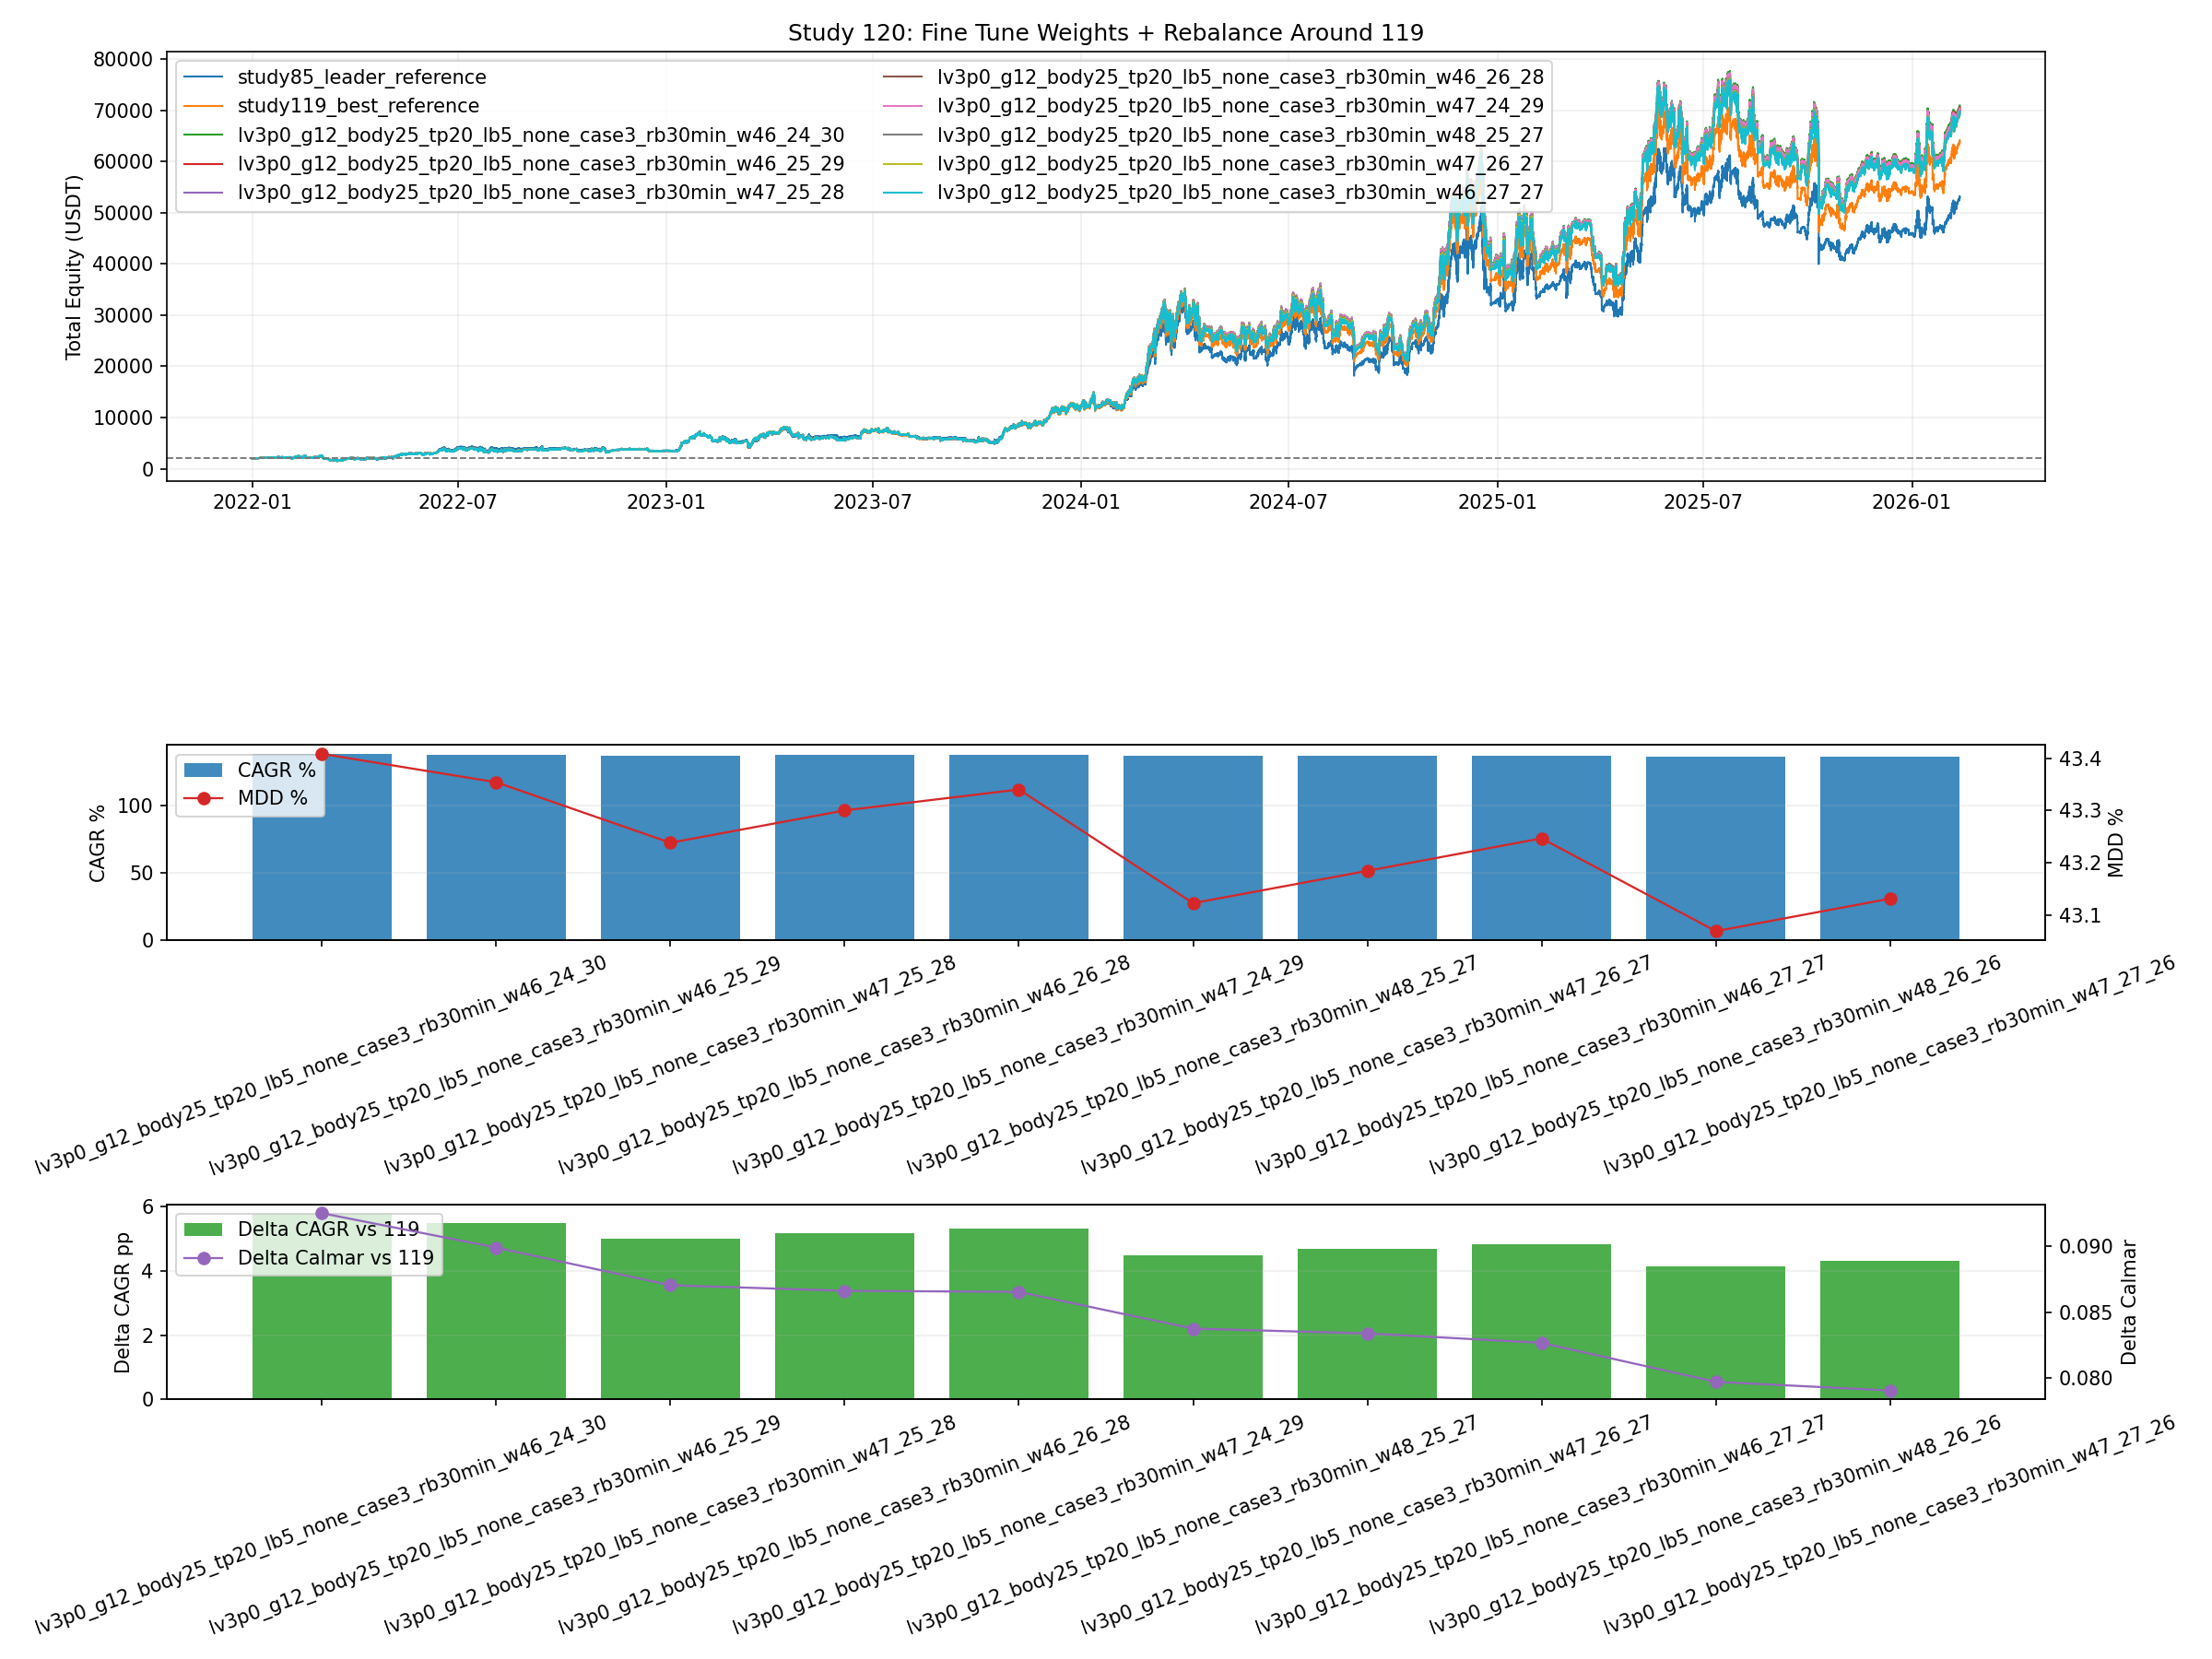

Write Python code to recreate this figure.
from __future__ import annotations

import importlib.util
import sys
from pathlib import Path

import matplotlib.pyplot as plt
import numpy as np
import pandas as pd


BASE_74_PATH = Path("74_backtest_btcusdt_scale06_adx002_case3_three_sleeve_grid.py")
BASE_116_PATH = Path("116_backtest_btcusdt_case123_portfolio_with_115_case3.py")
BASE_117_CURVES_CSV = Path("117_backtest_btcusdt_115_highcagr_push_curves.csv")
BASE_84_CURVES_CSV = Path("84_backtest_btcusdt_scale06_adx002_smc_short_gate_tune_curves.csv")

OUT_BASE = "120_backtest_btcusdt_case123_fine_tune_rebalance_and_weights"
OUT_PNG = Path(f"{OUT_BASE}.png")
OUT_CSV = Path(f"{OUT_BASE}.csv")
OUT_MD = Path(f"{OUT_BASE}.md")
OUT_CURVES_CSV = Path(f"{OUT_BASE}_curves.csv")

CASE3_SOURCE_VARIANT = "lv3p0_g12_body25_tp20_lb5_none"
CASE3_NAME = f"{CASE3_SOURCE_VARIANT}_case3"

TARGET_CAGR_PCT = 133.0
CASE1_WEIGHT_PCTS = list(range(46, 53))
CASE3_WEIGHT_PCTS = list(range(22, 31))
REBALANCE_RULES = ["30min", "45min", "1h", "90min", "2h", "3h", "4h"]


def load_module(alias: str, path: Path):
    if not path.exists():
        raise FileNotFoundError(f"Missing script: {path}")
    spec = importlib.util.spec_from_file_location(alias, path)
    if spec is None or spec.loader is None:
        raise RuntimeError(f"Cannot load module from: {path}")
    module = importlib.util.module_from_spec(spec)
    sys.modules[alias] = module
    spec.loader.exec_module(module)
    return module


def _fmt(v: float, digits: int = 4) -> str:
    if pd.isna(v):
        return "N/A"
    return f"{float(v):.{digits}f}"


def _fmt_count(v: float) -> str:
    if pd.isna(v):
        return "N/A"
    return str(int(v))


def load_case3_curves(m116) -> dict[str, pd.DataFrame]:
    curves117 = pd.read_csv(BASE_117_CURVES_CSV, usecols=["timestamp", "variant", "equity"], parse_dates=["timestamp"])
    curves84 = pd.read_csv(BASE_84_CURVES_CSV, usecols=["timestamp", "variant", "equity"], parse_dates=["timestamp"])

    out: dict[str, pd.DataFrame] = {}
    baseline84 = curves84[curves84["variant"] == "short_gate_24h_g12_tp15"].copy()
    if baseline84.empty:
        raise RuntimeError("Missing study-84 baseline case3 curve.")
    out["short_gate_24h_g12_tp15_case3"] = m116._to_rule_curve(
        baseline84[["timestamp", "equity"]],
        "equity",
        "short_gate_24h_g12_tp15_case3",
    )

    ref117 = curves117[curves117["variant"] == CASE3_SOURCE_VARIANT].copy()
    if ref117.empty:
        raise RuntimeError(f"Missing study-117 curve for {CASE3_SOURCE_VARIANT}")
    out[CASE3_NAME] = m116._to_rule_curve(ref117[["timestamp", "equity"]], "equity", CASE3_NAME)
    return out


def run_three_sleeve_custom_rebalance(
    merged: pd.DataFrame,
    case3_name: str,
    w1: float,
    w2: float,
    w3: float,
    rebalance_rule: str,
    initial_capital_total: float,
    fee_rate: float,
) -> tuple[pd.DataFrame, dict]:
    ret1 = merged["equity_case1"].astype(float).pct_change().fillna(0.0).to_numpy()
    ret2 = merged["equity_case2"].astype(float).pct_change().fillna(0.0).to_numpy()
    ret3 = merged[case3_name].astype(float).pct_change().fillna(0.0).to_numpy()
    ts = merged["timestamp"]
    rebal_flags = (ts.dt.floor(rebalance_rule) != ts.dt.floor(rebalance_rule).shift(1)).to_numpy()

    cap1 = np.zeros(len(merged), dtype=float)
    cap2 = np.zeros(len(merged), dtype=float)
    cap3 = np.zeros(len(merged), dtype=float)
    total = np.zeros(len(merged), dtype=float)
    fee_paid = 0.0
    rebalance_count = 0

    cap1[0] = initial_capital_total * w1
    cap2[0] = initial_capital_total * w2
    cap3[0] = initial_capital_total * w3
    total[0] = cap1[0] + cap2[0] + cap3[0]

    for i in range(1, len(merged)):
        c1 = cap1[i - 1] * (1.0 + float(ret1[i]))
        c2 = cap2[i - 1] * (1.0 + float(ret2[i]))
        c3 = cap3[i - 1] * (1.0 + float(ret3[i]))
        cur_total = c1 + c2 + c3

        if rebal_flags[i]:
            target1 = cur_total * w1
            target2 = cur_total * w2
            target3 = cur_total * w3
            fee = (abs(target1 - c1) + abs(target2 - c2) + abs(target3 - c3)) * fee_rate
            cur_total -= fee
            c1 = cur_total * w1
            c2 = cur_total * w2
            c3 = cur_total * w3
            fee_paid += fee
            rebalance_count += 1

        cap1[i] = c1
        cap2[i] = c2
        cap3[i] = c3
        total[i] = cur_total

    out = merged[["timestamp"]].copy()
    out["equity_total"] = total
    out["cap1"] = cap1
    out["cap2"] = cap2
    out["cap3"] = cap3
    out["w1"] = w1
    out["w2"] = w2
    out["w3"] = w3
    out["rebalance_rule"] = rebalance_rule
    return out, {"rebalance_count": rebalance_count, "fee_paid": fee_paid}


def rank_metrics(metrics_df: pd.DataFrame) -> pd.DataFrame:
    ranked = metrics_df.copy()
    ranked["meets_target"] = ranked["total_cagr_pct"] >= TARGET_CAGR_PCT
    ranked["dominates_119"] = (
        (ranked["total_cagr_pct"] > ranked["ref119_cagr_pct"])
        & (ranked["total_mdd_pct"] < ranked["ref119_mdd_pct"])
    )
    ranked["dominates_85"] = (
        (ranked["total_cagr_pct"] > ranked["ref85_cagr_pct"])
        & (ranked["total_mdd_pct"] < ranked["ref85_mdd_pct"])
    )
    ranked = ranked.sort_values(
        ["meets_target", "dominates_119", "dominates_85", "total_calmar_ratio", "total_cagr_pct", "total_mdd_pct"],
        ascending=[False, False, False, False, False, True],
    ).reset_index(drop=True)
    return ranked


def save_plot(curve_map: dict[str, pd.DataFrame], metrics_df: pd.DataFrame):
    display = ["study85_leader_reference", "study119_best_reference"]
    display.extend([v for v in metrics_df.head(8)["variant"].tolist() if v not in display])

    fig, axes = plt.subplots(3, 1, figsize=(16, 12), sharex=False, gridspec_kw={"height_ratios": [2.2, 1.0, 1.0]})
    ax_eq, ax_perf, ax_delta = axes

    cmap = plt.get_cmap("tab10")
    colors = {variant: cmap(i % 10) for i, variant in enumerate(display)}

    for variant in display:
        curve = curve_map.get(variant)
        if curve is None or curve.empty:
            continue
        ax_eq.plot(curve["timestamp"], curve["equity_total"], linewidth=1.0, color=colors[variant], label=variant)
    ax_eq.axhline(2000.0, color="#777777", linestyle="--", linewidth=0.9)
    ax_eq.set_title("Study 120: Fine Tune Weights + Rebalance Around 119")
    ax_eq.set_ylabel("Total Equity (USDT)")
    ax_eq.grid(True, alpha=0.2)
    ax_eq.legend(loc="upper left", ncol=2)

    top = metrics_df.head(10)
    ax_perf.bar(top["variant"], top["total_cagr_pct"], color="#1f77b4", alpha=0.85, label="CAGR %")
    ax_perf.set_ylabel("CAGR %")
    ax_perf.grid(True, axis="y", alpha=0.2)
    ax_perf.tick_params(axis="x", rotation=20)
    ax_perf_t = ax_perf.twinx()
    ax_perf_t.plot(top["variant"], top["total_mdd_pct"], color="#d62728", marker="o", linewidth=1.1, label="MDD %")
    ax_perf_t.set_ylabel("MDD %")
    h1, l1 = ax_perf.get_legend_handles_labels()
    h2, l2 = ax_perf_t.get_legend_handles_labels()
    ax_perf.legend(h1 + h2, l1 + l2, loc="upper left")

    ax_delta.bar(top["variant"], top["delta_cagr_vs_119"], color="#2ca02c", alpha=0.85, label="Delta CAGR vs 119")
    ax_delta.set_ylabel("Delta CAGR pp")
    ax_delta.grid(True, axis="y", alpha=0.2)
    ax_delta.tick_params(axis="x", rotation=20)
    ax_delta_t = ax_delta.twinx()
    ax_delta_t.plot(top["variant"], top["delta_calmar_vs_119"], color="#9467bd", marker="o", linewidth=1.1, label="Delta Calmar vs 119")
    ax_delta_t.set_ylabel("Delta Calmar")
    h1, l1 = ax_delta.get_legend_handles_labels()
    h2, l2 = ax_delta_t.get_legend_handles_labels()
    ax_delta.legend(h1 + h2, l1 + l2, loc="upper left")

    fig.tight_layout()
    fig.savefig(OUT_PNG, dpi=150)
    plt.close(fig)


def save_report(metrics_df: pd.DataFrame, common_start: pd.Timestamp, common_end: pd.Timestamp):
    ref85 = metrics_df[metrics_df["variant"] == "study85_leader_reference"].iloc[0]
    ref119 = metrics_df[metrics_df["variant"] == "study119_best_reference"].iloc[0]
    best = metrics_df.iloc[0]

    lines: list[str] = []
    lines.append("# Study 120: Fine Tune Weights + Rebalance Around 119")
    lines.append("")
    lines.append("## Setup")
    lines.append("- Goal is to hold the study-119 winning case3 source fixed and only fine-tune weights plus rebalance cadence.")
    lines.append(f"- Fixed case3 source is `{CASE3_SOURCE_VARIANT}`.")
    lines.append("- Search axes are case1 weight `46%~52%`, case3 weight `22%~30%`, and rebalance rule from `30min` to `4h`.")
    lines.append(f"- Common study period is `{common_start}` to `{common_end}`.")
    lines.append(f"- Ranking priority is `CAGR >= {TARGET_CAGR_PCT:.0f}%` first, then domination over study 119, then Calmar.")
    lines.append("")
    lines.append("## Baselines")
    lines.append(
        f"- Rebuilt study-85 leader: CAGR `{_fmt(ref85['total_cagr_pct'])}%`, MDD `{_fmt(ref85['total_mdd_pct'])}%`, Calmar `{_fmt(ref85['total_calmar_ratio'])}`"
    )
    lines.append(
        f"- Rebuilt study-119 best: CAGR `{_fmt(ref119['total_cagr_pct'])}%`, MDD `{_fmt(ref119['total_mdd_pct'])}%`, Calmar `{_fmt(ref119['total_calmar_ratio'])}`"
    )
    lines.append("")
    lines.append("## Best Variant")
    lines.append(
        f"- `{best['variant']}` -> CAGR `{_fmt(best['total_cagr_pct'])}%`, MDD `{_fmt(best['total_mdd_pct'])}%`, "
        f"Calmar `{_fmt(best['total_calmar_ratio'])}`, weights `{_fmt(best['w1'], 2)}/{_fmt(best['w2'], 2)}/{_fmt(best['w3'], 2)}`, "
        f"rebalance `{best['rebalance_rule']}`"
    )
    lines.append(
        f"- Delta vs rebuilt 119 best: CAGR `{_fmt(best['delta_cagr_vs_119'])}pp`, "
        f"MDD `{_fmt(best['delta_mdd_vs_119'])}pp`, Calmar `{_fmt(best['delta_calmar_vs_119'])}`"
    )
    lines.append(
        f"- Delta vs rebuilt 85 leader: CAGR `{_fmt(best['delta_cagr_vs_85'])}pp`, "
        f"MDD `{_fmt(best['delta_mdd_vs_85'])}pp`, Calmar `{_fmt(best['delta_calmar_vs_85'])}`"
    )
    lines.append("")
    lines.append("## Top 12")
    lines.append("")
    lines.append("| Variant | Rebalance | W1 | W2 | W3 | CAGR % | MDD % | Calmar | Delta CAGR vs 119 |")
    lines.append("| --- | --- | ---: | ---: | ---: | ---: | ---: | ---: | ---: |")
    for _, row in metrics_df.head(12).iterrows():
        lines.append(
            f"| {row['variant']} | {row['rebalance_rule']} | {_fmt(row['w1'], 2)} | {_fmt(row['w2'], 2)} | {_fmt(row['w3'], 2)} | "
            f"{_fmt(row['total_cagr_pct'])} | {_fmt(row['total_mdd_pct'])} | {_fmt(row['total_calmar_ratio'])} | {_fmt(row['delta_cagr_vs_119'])} |"
        )
    lines.append("")
    lines.append("## Interpretation")
    if (metrics_df["meets_target"]).any():
        lines.append("- At least one fine-tuned portfolio exceeds the 133% CAGR target.")
    else:
        lines.append("- The fine-tune sweep did not exceed the 133% CAGR target.")
    if (metrics_df["dominates_119"]).any():
        lines.append("- At least one fine-tuned portfolio beats the rebuilt 119 best on both CAGR and MDD.")
    else:
        lines.append("- No fine-tuned portfolio beats the rebuilt 119 best on both CAGR and MDD.")
    if (metrics_df["dominates_85"]).any():
        lines.append("- At least one fine-tuned portfolio also beats the rebuilt 85 leader on both CAGR and MDD.")
    lines.append("- If sub-hour rebalance wins, then more of the remaining alpha still lives in portfolio plumbing.")
    lines.append("")
    lines.append("## Outputs")
    lines.append(f"- Plot: `{OUT_PNG}`")
    lines.append(f"- Metrics CSV: `{OUT_CSV}`")
    lines.append(f"- Curves CSV: `{OUT_CURVES_CSV}`")
    lines.append(f"- Report: `{OUT_MD}`")

    OUT_MD.write_text("\n".join(lines), encoding="utf-8")


def run_validations(metrics_df: pd.DataFrame, curve_map: dict[str, pd.DataFrame]):
    required = {"study85_leader_reference", "study119_best_reference"}
    if not required.issubset(set(metrics_df["variant"])):
        raise AssertionError("missing baseline rows")
    if not required.issubset(set(curve_map.keys())):
        raise AssertionError("missing baseline curves")


def run():
    print("Loading helper modules...")
    m116 = load_module("study116_for_120", BASE_116_PATH)
    s74 = load_module("study74_for_120", BASE_74_PATH)

    print("Loading case1/case2/case3 curves...")
    case1, case2 = m116.load_case12_resampled(s74)
    case3_map = load_case3_curves(m116)

    rows: list[dict] = []
    curve_map: dict[str, pd.DataFrame] = {}

    baseline_case3 = case3_map["short_gate_24h_g12_tp15_case3"]
    common_start = max(case1["timestamp"].min(), case2["timestamp"].min(), baseline_case3["timestamp"].min())
    common_end = min(case1["timestamp"].max(), case2["timestamp"].max(), baseline_case3["timestamp"].max())
    case1_base = case1[(case1["timestamp"] >= common_start) & (case1["timestamp"] <= common_end)].copy()
    case2_base = case2[(case2["timestamp"] >= common_start) & (case2["timestamp"] <= common_end)].copy()
    case3_base = baseline_case3[(baseline_case3["timestamp"] >= common_start) & (baseline_case3["timestamp"] <= common_end)].copy()
    merged_base = m116.build_merged(case1_base, case2_base, case3_base, "short_gate_24h_g12_tp15_case3")

    baseline_rows = [
        ("study85_leader_reference", "short_gate_24h_g12_tp15_case3", 0.62, 0.31, 0.07, "4h"),
        ("study119_best_reference", CASE3_NAME, 0.49, 0.27, 0.24, "1h"),
    ]
    for variant_name, case3_name, w1, w2, w3, rebalance_rule in baseline_rows:
        case3 = case3_map[case3_name]
        common_start = max(case1["timestamp"].min(), case2["timestamp"].min(), case3["timestamp"].min())
        common_end = min(case1["timestamp"].max(), case2["timestamp"].max(), case3["timestamp"].max())
        merged = m116.build_merged(
            case1[(case1["timestamp"] >= common_start) & (case1["timestamp"] <= common_end)].copy(),
            case2[(case2["timestamp"] >= common_start) & (case2["timestamp"] <= common_end)].copy(),
            case3[(case3["timestamp"] >= common_start) & (case3["timestamp"] <= common_end)].copy(),
            case3_name,
        )
        curve, run_stats = run_three_sleeve_custom_rebalance(
            merged,
            case3_name,
            w1,
            w2,
            w3,
            rebalance_rule,
            m116.INITIAL_CAPITAL_TOTAL,
            m116.REBALANCE_FEE_RATE,
        )
        stats = m116.compute_curve_stats(curve, "equity_total", m116.INITIAL_CAPITAL_TOTAL)
        curve["variant"] = variant_name
        curve_map[variant_name] = curve.copy()
        rows.append(
            {
                "variant": variant_name,
                "source_group": "baseline",
                "case3_name": case3_name,
                "case3_source_variant": "short_gate_24h_g12_tp15" if case3_name == "short_gate_24h_g12_tp15_case3" else CASE3_SOURCE_VARIANT,
                "w1": w1,
                "w2": w2,
                "w3": w3,
                "rebalance_rule": rebalance_rule,
                **stats,
                **run_stats,
            }
        )

    print("Running focused sweep...")
    case3 = case3_map[CASE3_NAME]
    common_start = max(case1["timestamp"].min(), case2["timestamp"].min(), case3["timestamp"].min())
    common_end = min(case1["timestamp"].max(), case2["timestamp"].max(), case3["timestamp"].max())
    case1_clip = case1[(case1["timestamp"] >= common_start) & (case1["timestamp"] <= common_end)].copy()
    case2_clip = case2[(case2["timestamp"] >= common_start) & (case2["timestamp"] <= common_end)].copy()
    case3_clip = case3[(case3["timestamp"] >= common_start) & (case3["timestamp"] <= common_end)].copy()
    merged = m116.build_merged(case1_clip, case2_clip, case3_clip, CASE3_NAME)

    for rebalance_rule in REBALANCE_RULES:
        for w1_pct in CASE1_WEIGHT_PCTS:
            for w3_pct in CASE3_WEIGHT_PCTS:
                w1 = w1_pct / 100.0
                w3 = w3_pct / 100.0
                w2 = 1.0 - w1 - w3
                if w2 <= 0:
                    continue

                variant = f"{CASE3_NAME}_rb{rebalance_rule}_w{w1_pct}_{int(round(w2 * 100))}_{w3_pct}"
                curve, run_stats = run_three_sleeve_custom_rebalance(
                    merged,
                    CASE3_NAME,
                    w1,
                    w2,
                    w3,
                    rebalance_rule,
                    m116.INITIAL_CAPITAL_TOTAL,
                    m116.REBALANCE_FEE_RATE,
                )
                stats = m116.compute_curve_stats(curve, "equity_total", m116.INITIAL_CAPITAL_TOTAL)
                curve["variant"] = variant
                curve_map[variant] = curve.copy()
                rows.append(
                    {
                        "variant": variant,
                        "source_group": "study120_live",
                        "case3_name": CASE3_NAME,
                        "case3_source_variant": CASE3_SOURCE_VARIANT,
                        "w1": w1,
                        "w2": w2,
                        "w3": w3,
                        "rebalance_rule": rebalance_rule,
                        **stats,
                        **run_stats,
                    }
                )

    metrics_df = pd.DataFrame(rows)
    ref85 = metrics_df[metrics_df["variant"] == "study85_leader_reference"].iloc[0]
    ref119 = metrics_df[metrics_df["variant"] == "study119_best_reference"].iloc[0]
    metrics_df["ref85_cagr_pct"] = float(ref85["total_cagr_pct"])
    metrics_df["ref85_mdd_pct"] = float(ref85["total_mdd_pct"])
    metrics_df["ref119_cagr_pct"] = float(ref119["total_cagr_pct"])
    metrics_df["ref119_mdd_pct"] = float(ref119["total_mdd_pct"])
    metrics_df["delta_cagr_vs_85"] = metrics_df["total_cagr_pct"] - float(ref85["total_cagr_pct"])
    metrics_df["delta_mdd_vs_85"] = metrics_df["total_mdd_pct"] - float(ref85["total_mdd_pct"])
    metrics_df["delta_calmar_vs_85"] = metrics_df["total_calmar_ratio"] - float(ref85["total_calmar_ratio"])
    metrics_df["delta_cagr_vs_119"] = metrics_df["total_cagr_pct"] - float(ref119["total_cagr_pct"])
    metrics_df["delta_mdd_vs_119"] = metrics_df["total_mdd_pct"] - float(ref119["total_mdd_pct"])
    metrics_df["delta_calmar_vs_119"] = metrics_df["total_calmar_ratio"] - float(ref119["total_calmar_ratio"])
    metrics_df = rank_metrics(metrics_df)

    selected_variants = list(dict.fromkeys(["study85_leader_reference", "study119_best_reference"] + metrics_df.head(10)["variant"].tolist()))
    curves_df = pd.concat([curve_map[v] for v in selected_variants], ignore_index=True)

    metrics_df.to_csv(OUT_CSV, index=False)
    curves_df.to_csv(OUT_CURVES_CSV, index=False)
    save_plot(curve_map, metrics_df)
    save_report(metrics_df, pd.Timestamp(case1_base["timestamp"].min()), pd.Timestamp(case1_base["timestamp"].max()))
    run_validations(metrics_df, curve_map)

    print(f"saved_plot={OUT_PNG}")
    print(f"saved_metrics={OUT_CSV}")
    print(f"saved_curves={OUT_CURVES_CSV}")
    print(f"saved_report={OUT_MD}")
    print(metrics_df.head(12).to_string(index=False))


if __name__ == "__main__":
    run()
